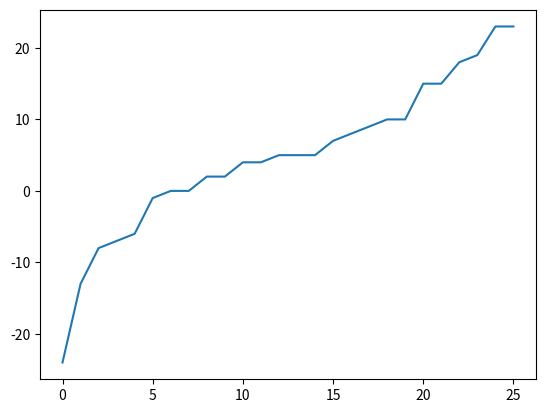

Python code for this plot:
import numpy as np
from scipy.stats import describe
import matplotlib.pyplot as plt

# scipy : 과학연산을 위한 모듈을 포함한 라이브러리
# scipy.stats : 통계관련 모듈

x = np.array([18, 5, 10, 23, 19, -8, 10, 0, 0, 5, 2, 15, 8,
 2, 5, 4, 15, -1, 4, -7, -24, 7, 9, -6, 23, -13])

x.sort() # 원본데이터를 크기순으로 정렬해서 저장해준다.
print(x)
# 전체 값중에서 %에 해당하는 값을 보여준다.
print(np.percentile(x, 0)) # 최소값
print(np.percentile(x, 25)) # 25%
print(np.percentile(x, 50)) # 중앙값
print(np.percentile(x, 75)) # 75%
print(np.percentile(x, 100)) # 최대값

# 과학통계 함수를 이용한 종합적인 정보
print(describe(x))

# skewness : 기울어짐 -값이면 기울기가 양수
# kurtosis : 표족한정도

# plt.hist(x)
plt.plot(x)
plt.show()




